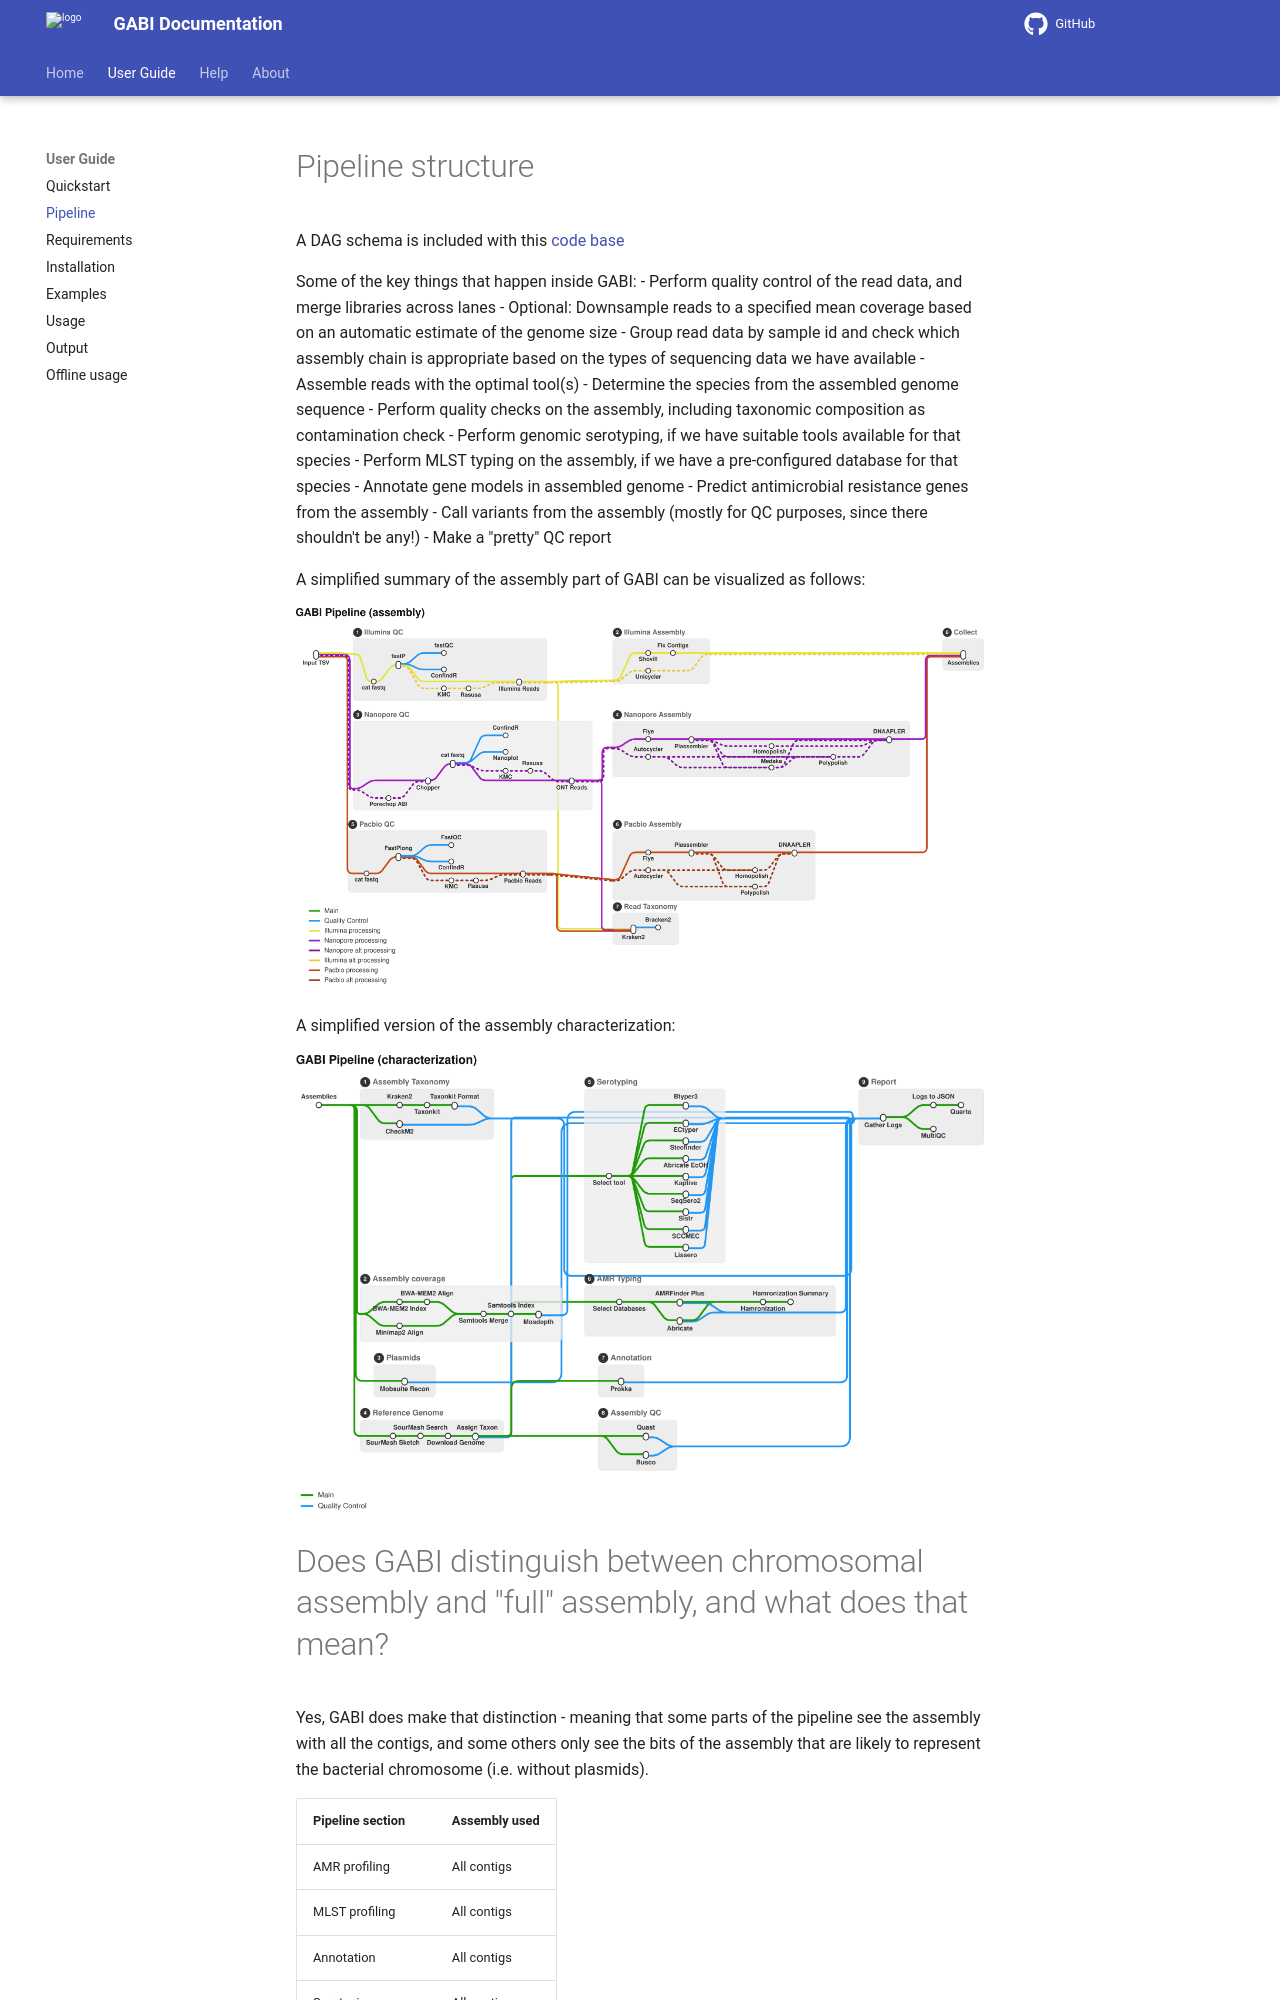

repository: bio-raum/gabi · page: 1.5.0/user_doc/pipeline/index.html · generator: mkdocs

# Pipeline structure

A DAG schema is included with this [code base](../dag-GABI.html)

Some of the key things that happen inside GABI:
- Perform quality control of the read data, and merge libraries across lanes
- Optional: Downsample reads to a specified mean coverage based on an automatic estimate of the genome size
- Group read data by sample id and check which assembly chain is appropriate based on the types of sequencing data we have available
- Assemble reads with the optimal tool(s)
- Determine the species from the assembled genome sequence
- Perform quality checks on the assembly, including taxonomic composition as contamination check
- Perform genomic serotyping, if we have suitable tools available for that species
- Perform MLST typing on the assembly, if we have a pre-configured database for that species
- Annotate gene models in assembled genome
- Predict antimicrobial resistance genes from the assembly
- Call variants from the assembly (mostly for QC purposes, since there shouldn't be any!)
- Make a "pretty" QC report

A simplified summary of the assembly part of GABI can be visualized as follows:

![schema](../img/gabi_assembly_web.png)

A simplified version of the assembly characterization:

![schema](../img/gabi_characterize_web.png)
